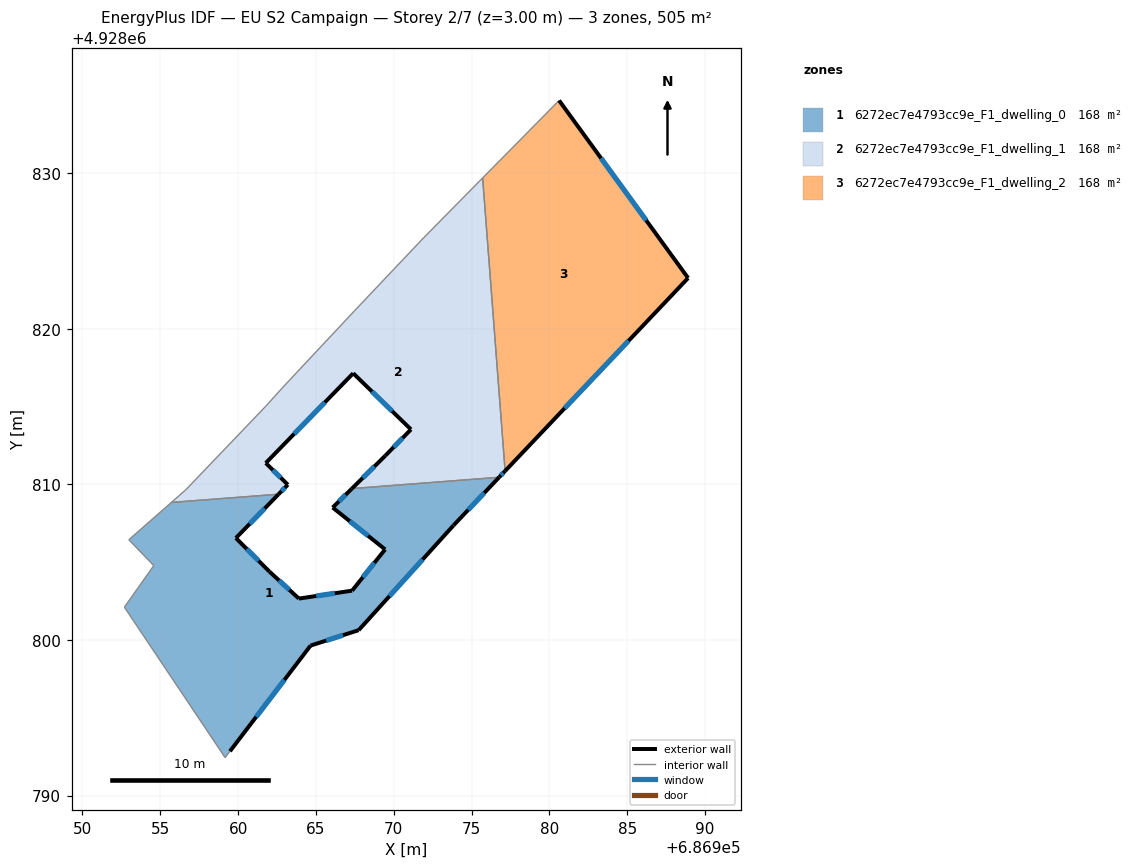
=== STOREY PLAN SPEC (per zone: floor XY polygon, exterior-wall plan segments, windows/doors) ===
zone 1: 6272ec7e4793cc9e_F1_dwelling_0  (168.3 m²)
  floor: (686967.75, 4928800.62) (686973.84, 4928807.35) (686976.77, 4928810.45) (686967.31, 4928809.72) (686966.08, 4928808.50) (686969.45, 4928805.82) (686967.33, 4928803.17) (686963.91, 4928802.66) (686962.02, 4928804.38) (686959.86, 4928806.54) (686962.60, 4928809.36) (686955.71, 4928808.83) (686952.98, 4928806.44) (686954.58, 4928804.78) (686952.69, 4928802.10) (686959.17, 4928792.43) (686959.48, 4928792.84) (686964.66, 4928799.63)
  exterior wall: (686964.66, 4928799.63) – (686959.48, 4928792.84)  [8.5 m]
    window: (686962.97, 4928797.43) – (686961.16, 4928795.05)  [3.1 m²]
  exterior wall: (686962.60, 4928809.36) – (686959.86, 4928806.54)  [3.9 m]
    window: (686961.71, 4928808.45) – (686960.75, 4928807.46)  [1.4 m²]
  exterior wall: (686959.86, 4928806.54) – (686962.02, 4928804.38)  [3.1 m]
    window: (686960.56, 4928805.84) – (686961.31, 4928805.09)  [1.1 m²]
  exterior wall: (686962.02, 4928804.38) – (686963.91, 4928802.66)  [2.6 m]
    window: (686962.63, 4928803.82) – (686963.29, 4928803.22)  [0.9 m²]
  exterior wall: (686963.91, 4928802.66) – (686967.33, 4928803.17)  [3.5 m]
    window: (686965.02, 4928802.82) – (686966.21, 4928803.00)  [1.3 m²]
  exterior wall: (686967.33, 4928803.17) – (686969.45, 4928805.82)  [3.4 m]
    window: (686968.02, 4928804.03) – (686968.76, 4928804.95)  [1.2 m²]
  exterior wall: (686969.45, 4928805.82) – (686966.08, 4928808.50)  [4.3 m]
    window: (686968.35, 4928806.69) – (686967.17, 4928807.63)  [1.6 m²]
  exterior wall: (686966.08, 4928808.50) – (686967.31, 4928809.72)  [1.7 m]
    window: (686966.48, 4928808.90) – (686966.91, 4928809.33)  [0.6 m²]
  exterior wall: (686976.77, 4928810.45) – (686973.84, 4928807.35)  [4.3 m]
    window: (686975.82, 4928809.44) – (686974.79, 4928808.36)  [1.6 m²]
  exterior wall: (686973.84, 4928807.35) – (686967.75, 4928800.62)  [9.1 m]
    window: (686971.86, 4928805.17) – (686969.73, 4928802.81)  [3.3 m²]
  exterior wall: (686967.75, 4928800.62) – (686964.66, 4928799.63)  [3.2 m]
    window: (686966.74, 4928800.30) – (686965.66, 4928799.96)  [1.2 m²]
  interior walls: 7
zone 2: 6272ec7e4793cc9e_F1_dwelling_1  (168.3 m²)
  floor: (686976.77, 4928810.45) (686977.16, 4928810.86) (686975.71, 4928829.68) (686971.92, 4928825.83) (686967.46, 4928821.12) (686962.88, 4928816.23) (686961.78, 4928815.01) (686956.63, 4928809.63) (686955.71, 4928808.83) (686962.60, 4928809.36) (686963.20, 4928809.97) (686961.78, 4928811.37) (686967.40, 4928817.13) (686971.11, 4928813.52) (686969.46, 4928811.83) (686967.31, 4928809.72)
  exterior wall: (686977.16, 4928810.86) – (686976.77, 4928810.45)  [0.6 m]
    window: (686977.03, 4928810.72) – (686976.90, 4928810.58)  [0.2 m²]
  exterior wall: (686967.31, 4928809.72) – (686969.46, 4928811.83)  [3.0 m]
    window: (686968.01, 4928810.41) – (686968.76, 4928811.15)  [1.1 m²]
  exterior wall: (686969.46, 4928811.83) – (686971.11, 4928813.52)  [2.4 m]
    window: (686969.99, 4928812.38) – (686970.57, 4928812.97)  [0.9 m²]
  exterior wall: (686971.11, 4928813.52) – (686967.40, 4928817.13)  [5.2 m]
    window: (686969.90, 4928814.70) – (686968.60, 4928815.96)  [1.9 m²]
  exterior wall: (686967.40, 4928817.13) – (686961.78, 4928811.37)  [8.1 m]
    window: (686965.57, 4928815.26) – (686963.60, 4928813.24)  [3.0 m²]
  exterior wall: (686961.78, 4928811.37) – (686963.20, 4928809.97)  [2.0 m]
    window: (686962.24, 4928810.91) – (686962.74, 4928810.43)  [0.7 m²]
  exterior wall: (686963.20, 4928809.97) – (686962.60, 4928809.36)  [0.9 m]
    window: (686963.00, 4928809.78) – (686962.79, 4928809.56)  [0.3 m²]
  interior walls: 9
zone 3: 6272ec7e4793cc9e_F1_dwelling_2  (168.3 m²)
  floor: (686977.16, 4928810.86) (686988.92, 4928823.25) (686980.63, 4928834.66) (686975.71, 4928829.68)
  exterior wall: (686988.92, 4928823.25) – (686977.16, 4928810.86)  [17.1 m]
    window: (686985.09, 4928819.22) – (686980.98, 4928814.89)  [6.3 m²]
  exterior wall: (686980.63, 4928834.66) – (686988.92, 4928823.25)  [14.1 m]
    window: (686983.32, 4928830.95) – (686986.22, 4928826.96)  [5.2 m²]
  interior walls: 2

=== DERIVED (storey summary) ===
Building: EU S2 Campaign
Storey: 2 of 7  (floor level z = 3.00 m)
Storey gross floor area: 505.0 m²
Zones on this storey: 3
  - 6272ec7e4793cc9e_F1_dwelling_0: floor 168.3 m²; exterior wall 47.6 m (142.7 m²); 11 window(s) 17.4 m²; WWR 12.2%
  - 6272ec7e4793cc9e_F1_dwelling_1: floor 168.3 m²; exterior wall 22.0 m (66.0 m²); 7 window(s) 8.1 m²; WWR 12.2%
  - 6272ec7e4793cc9e_F1_dwelling_2: floor 168.3 m²; exterior wall 31.2 m (93.6 m²); 2 window(s) 11.4 m²; WWR 12.2%
Zone adjacency (shared interzone walls):
  - 6272ec7e4793cc9e_F1_dwelling_0 ↔ 6272ec7e4793cc9e_F1_dwelling_1
  - 6272ec7e4793cc9e_F1_dwelling_1 ↔ 6272ec7e4793cc9e_F1_dwelling_2